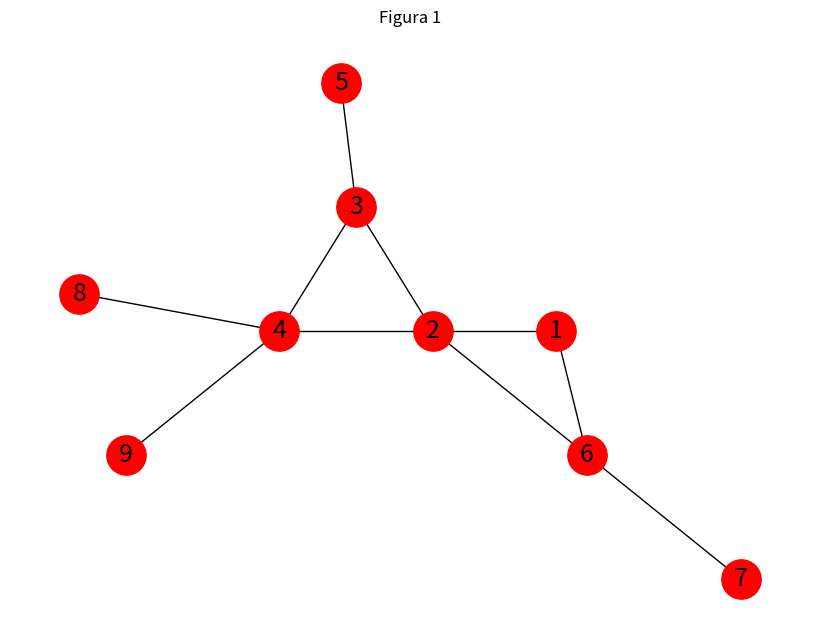

Here is the Python script that generated this plot:
# inciso a)

import networkx as nx
import matplotlib.pyplot as plt

coordenadas = {1: (2.8, 1),  2: (2, 1),  3: (1.5, 2),  4: (1, 1), 5: (1.4, 3),  6: (3, 0), 7: (4, -1), 8: (-.3, 1.3), 9: (0, 0)}

G = nx.Graph()

aristas = [(1, 2), (2, 3), (2, 4), (3, 5), (4, 8), (4, 9), (3, 4), (1, 6), (6, 7), (2,6)]
G.add_edges_from(aristas)

plt.figure(figsize=(8, 6))
nx.draw(G, pos=coordenadas, with_labels=True, node_color="red", node_size=800, edge_color="black", font_size=18)

plt.title("Figura 1")
plt.show()

# inciso b)

def matriz_adjacencia(num_nodos, aristas):
    matriz = [[0] * num_nodos for _ in range(num_nodos)] # Matriz de ceros
    for arista in aristas:
        p, q = arista
        matriz[p-1][q-1] = 1 # se resta 1 porque las listas inician en 0
        matriz[q-1][p-1] = 1 # También es 1 ya que en este caso, la gráfica es no dirigida
    return matriz

matriz_de_adjacencia = matriz_adjacencia(num_nodos = 9, aristas = aristas)

for _ in matriz_de_adjacencia:
    print(_)

# inciso c)

grado_vertices = {}
for nodo in G.nodes():
    grado_vertices[nodo] = G.degree(nodo)

print(grado_vertices)

'grado de un nodo es a cuantos nodos esta conectado dicho nodo en grafos no dirigidos'
